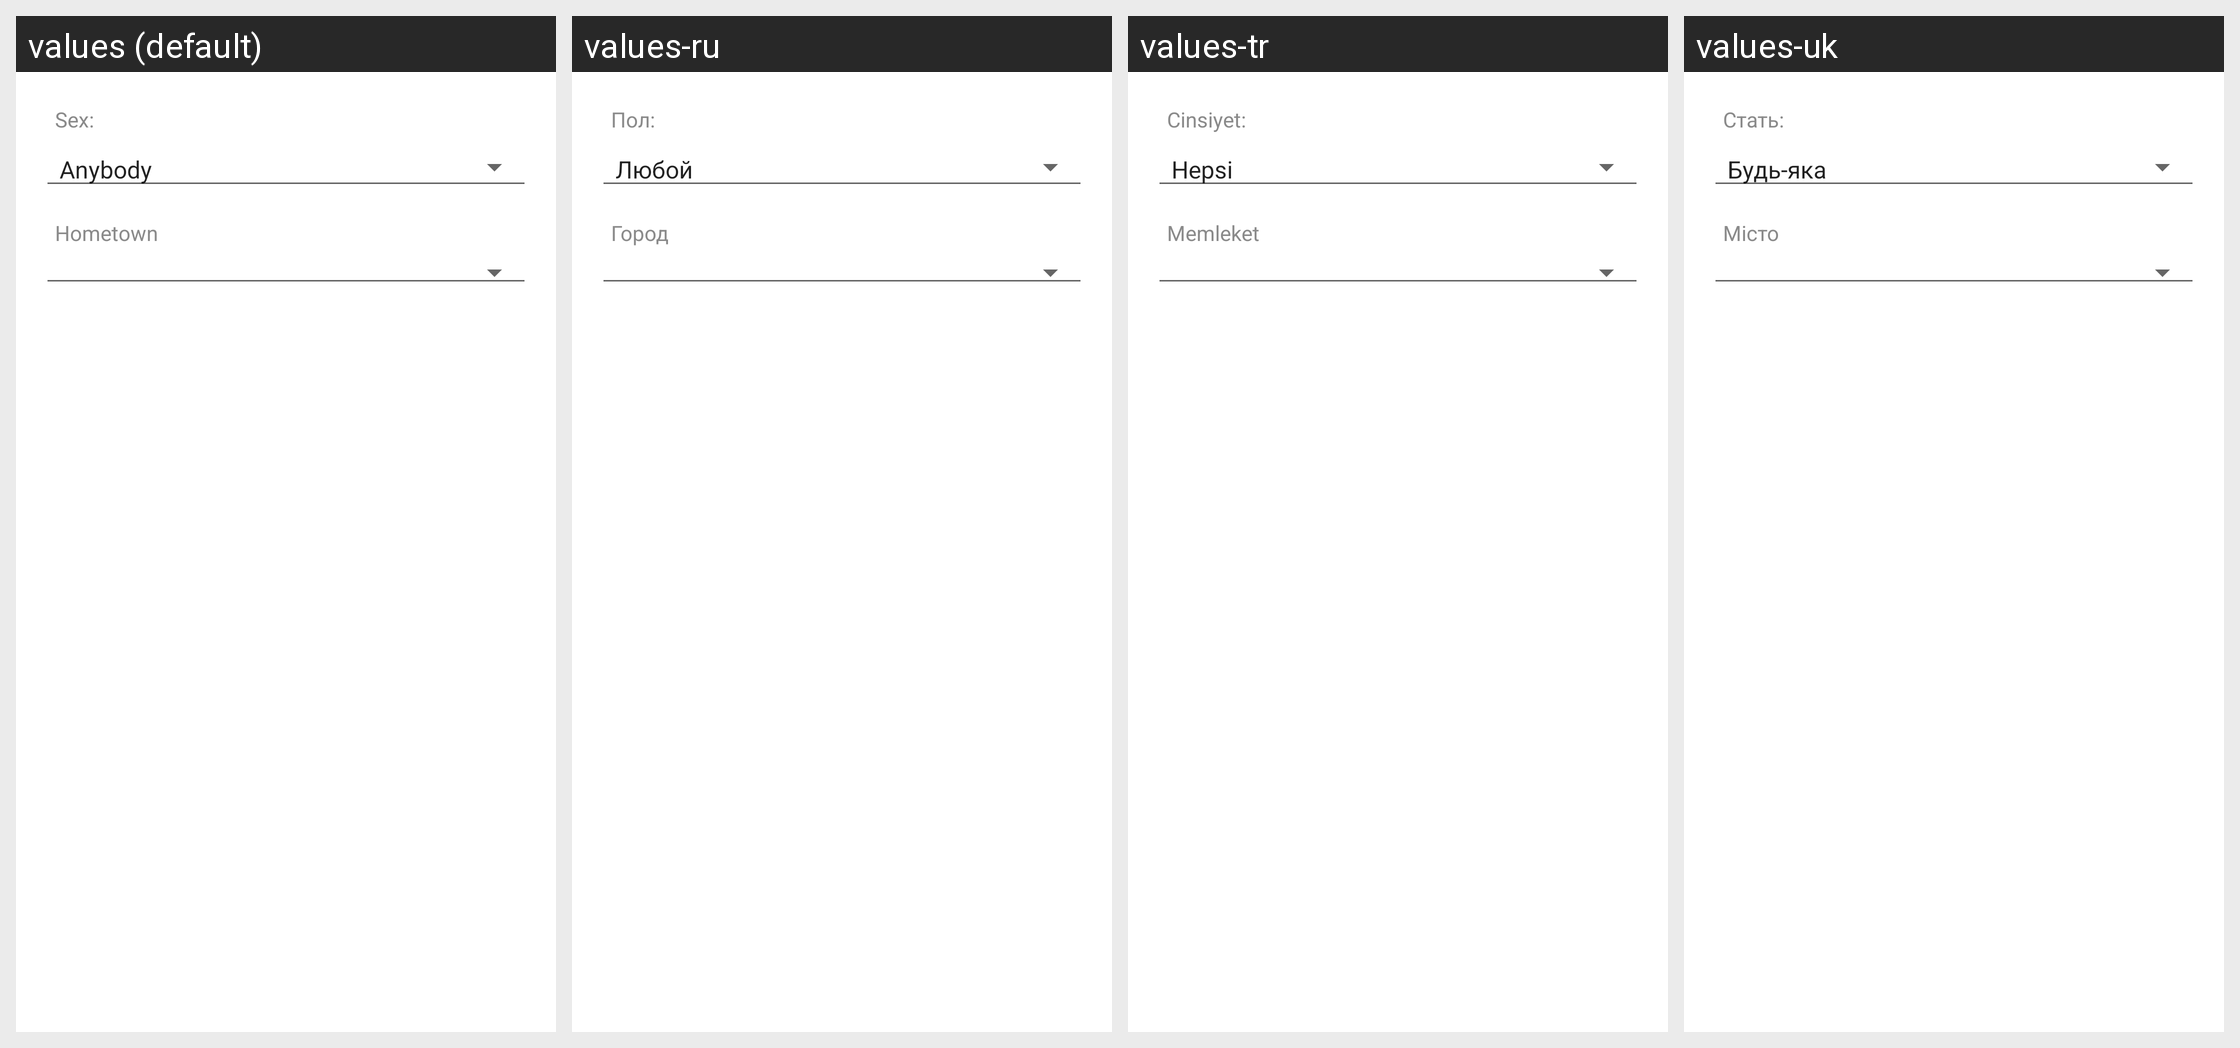

Strings drawn on this Android screen and how each of the app's shown locales translates them:
Android screen res/layout/friends_filter.xml rendered under 4 locales, left to right: values (default), values-ru, values-tr, values-uk. Device: Nexus 5 (rendered at 1080×1920; each locale shown at half size, 540×960, under a caption strip naming it); theme KateLight.
Other locales in the repository, not shown: values-ba, values-be, values-it, values-kk, values-kz, values-pt, values-tt.
Strings drawn on this screen, with the default value and each locale's value (text and hints the layout hard-codes, and strings that could not be matched under every locale, appear in the picture but are not listed):

label_sex
  values: Sex:
  values-ru: Пол:
  values-tr: Cinsiyet:
  values-uk: Стать:

hint_str_hometown
  values: Hometown
  values-ru: Город
  values-tr: Memleket
  values-uk: Місто
